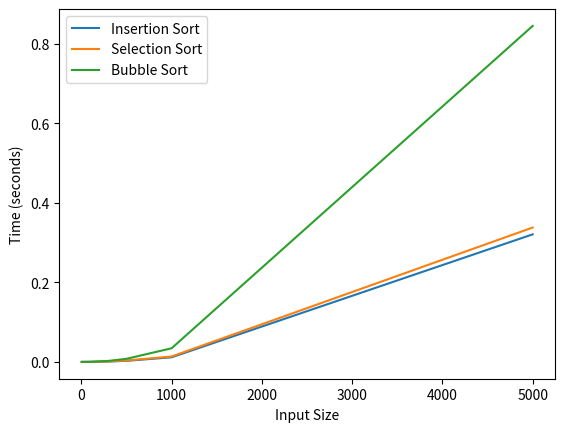

Generate this figure with matplotlib:
import time
import matplotlib.pyplot as plt
import random

def insertion_sort(array):
    # Insertion sort implementation
    for i in range(1, len(array)):
        key = array[i]
        j = i - 1
        while j >= 0 and key < array[j]:
            array[j + 1] = array[j]
            j -= 1
        array[j + 1] = key

def selection_sort(array):
    # Selection sort implementation
    for i in range(len(array)):
        current_min_index = i
        for j in range(i + 1, len(array)):
            if array[j] < array[current_min_index]:
                current_min_index = j
        array[i], array[current_min_index] = array[current_min_index], array[i]

def bubble_sort(array):
    # Bubble sort implementation
    n = len(array)
    for i in range(n):
        for j in range(0, n - i - 1):
            if array[j] > array[j + 1]:
                array[j], array[j + 1] = array[j + 1], array[j]

def generate_data(size):
    return random.sample(range(size * 10), size)

def benchmark_sorting_algorithm(sorting_function, input):
    array = generate_data(input)
    
    start_time = time.time()
    sorting_function(array)
    end_time = time.time()
    
    return end_time - start_time

input_sizes = [5, 10, 20, 50, 100, 300, 500, 1000, 5000]
sorting_algorithms = [insertion_sort, selection_sort, bubble_sort]
algorithm_names = ["Insertion Sort", "Selection Sort", "Bubble Sort"]

for i, sorting_function in enumerate(sorting_algorithms):
    times = [benchmark_sorting_algorithm(sorting_function, size) for size in input_sizes]

    # Plotting
    plt.plot(input_sizes, times, label=algorithm_names[i])

plt.xlabel("Input Size")
plt.ylabel("Time (seconds)")
plt.legend()
plt.show()


